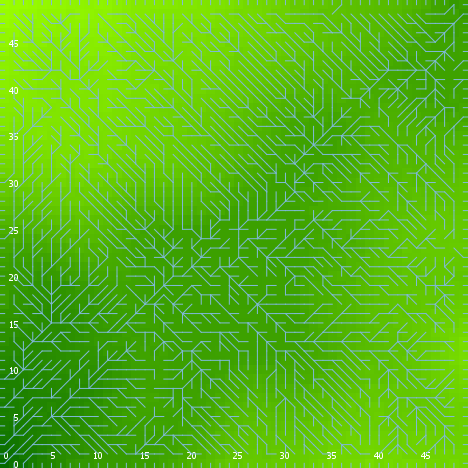

Source data for this figure (header and first rows):
export-world data (NetLogo 6.0.4)
land_05_withInitialEcologicalCommunity.n…
06/24/2020 22:38:32:955 +0100
RANDOM STATE
0 0 -1727483681 237 0.06698084270435653 …
GLOBALS
min-pxcor, max-pxcor, min-pycor, max-pycor, perspective, subject, nextIndex, directed-links, ticks, display-mode, ecol_brushfrequencyinflection, ecol_brushfrequencyrate, ecol_grassfrequencyinflection, ecol_grassfrequencyrate, ecol_woodfrequencyinflection, ecol_woodfrequencyrate, elevationdistribution, elev_algorithm-style, elev_featureanglerange, elev_inversioniterations, elev_noise, elev_numdepressions, elev_numprotuberances, elev_numranges
0, 49, 0, 49, 0, nobody, 2600, "UNDIRECTED", -1, "elevation (m)", 9.594, 0.09379, 0.4214, 0.09341, 36.25, 0.06182, [14.975609969207113 19.132295391913978 2…, "C#", 24.78, 0.3206, 3.916, 10, 4, 1
TURTLES
who, color, heading, xcor, ycor, shape, label, label-color, breed, hidden?, size, pen-size, pen-mode, numpoints
0, 35, 105, 16, 8, "default", "", 9.9, {breed flowholders}, true, 1, 1, "up", 
1, 45, 140, 7, 40, "default", "", 9.9, {breed flowholders}, true, 1, 1, "up", 
2, 35, 133, 2, 35, "default", "", 9.9, {breed flowholders}, true, 1, 1, "up", 
3, 85, 220, 24, 23, "default", "", 9.9, {breed flowholders}, true, 1, 1, "up", 
4, 125, 110, 48, 15, "default", "", 9.9, {breed flowholders}, true, 1, 1, "up", 
5, 25, 292, 37, 39, "default", "", 9.9, {breed flowholders}, true, 1, 1, "up", 
6, 115, 136, 3, 26, "default", "", 9.9, {breed flowholders}, true, 1, 1, "up", 
7, 125, 165, 13, 23, "default", "", 9.9, {breed flowholders}, true, 1, 1, "up", 
8, 115, 80, 36, 40, "default", "", 9.9, {breed flowholders}, true, 1, 1, "up", 
9, 55, 20, 1, 27, "default", "", 9.9, {breed flowholders}, true, 1, 1, "up", 
10, 97, 180, 22, 0, "line half", "", 9.9, {breed flowholders}, false, 1, 1, "up", 
11, 65, 12, 23, 14, "default", "", 9.9, {breed flowholders}, true, 1, 1, "up", 
12, 35, 179, 42, 45, "default", "", 9.9, {breed flowholders}, true, 1, 1, "up", 
13, 75, 286, 26, 38, "default", "", 9.9, {breed flowholders}, true, 1, 1, "up", 
14, 55, 158, 43, 19, "default", "", 9.9, {breed flowholders}, true, 1, 1, "up", 
15, 115, 226, 35, 12, "default", "", 9.9, {breed flowholders}, true, 1, 1, "up", 
16, 125, 17, 39, 3, "default", "", 9.9, {breed flowholders}, true, 1, 1, "up", 
17, 95, 3, 30, 47, "default", "", 9.9, {breed flowholders}, true, 1, 1, "up", 
18, 95, 292, 41, 12, "default", "", 9.9, {breed flowholders}, true, 1, 1, "up", 
19, 105, 293, 15, 2, "default", "", 9.9, {breed flowholders}, true, 1, 1, "up", 
20, 115, 248, 29, 28, "default", "", 9.9, {breed flowholders}, true, 1, 1, "up", 
21, 97, 90, 49, 5, "line half", "", 9.9, {breed flowholders}, false, 1, 1, "up", 
22, 105, 9, 28, 41, "default", "", 9.9, {breed flowholders}, true, 1, 1, "up", 
23, 55, 292, 2, 41, "default", "", 9.9, {breed flowholders}, true, 1, 1, "up", 
24, 55, 153, 48, 18, "default", "", 9.9, {breed flowholders}, true, 1, 1, "up", 
25, 125, 110, 41, 21, "default", "", 9.9, {breed flowholders}, true, 1, 1, "up", 
26, 85, 243, 44, 39, "default", "", 9.9, {breed flowholders}, true, 1, 1, "up", 
27, 45, 118, 18, 28, "default", "", 9.9, {breed flowholders}, true, 1, 1, "up", 
28, 5, 108, 9, 20, "default", "", 9.9, {breed flowholders}, true, 1, 1, "up", 
29, 95, 72, 7, 29, "default", "", 9.9, {breed flowholders}, true, 1, 1, "up", 
30, 97, 90, 49, 39, "line half", "", 9.9, {breed flowholders}, false, 1, 1, "up", 
31, 15, 347, 47, 34, "default", "", 9.9, {breed flowholders}, true, 1, 1, "up", 
32, 65, 337, 29, 47, "default", "", 9.9, {breed flowholders}, true, 1, 1, "up", 
33, 45, 221, 26, 33, "default", "", 9.9, {breed flowholders}, true, 1, 1, "up", 
34, 85, 339, 43, 2, "default", "", 9.9, {breed flowholders}, true, 1, 1, "up", 
35, 95, 154, 8, 36, "default", "", 9.9, {breed flowholders}, true, 1, 1, "up", 
36, 55, 31, 17, 36, "default", "", 9.9, {breed flowholders}, true, 1, 1, "up", 
37, 95, 157, 15, 46, "default", "", 9.9, {breed flowholders}, true, 1, 1, "up", 
38, 115, 175, 4, 3, "default", "", 9.9, {breed flowholders}, true, 1, 1, "up", 
39, 105, 250, 1, 34, "default", "", 9.9, {breed flowholders}, true, 1, 1, "up", 
40, 55, 313, 17, 26, "default", "", 9.9, {breed flowholders}, true, 1, 1, "up", 
41, 5, 224, 31, 8, "default", "", 9.9, {breed flowholders}, true, 1, 1, "up", 
42, 115, 191, 3, 17, "default", "", 9.9, {breed flowholders}, true, 1, 1, "up", 
43, 5, 139, 11, 38, "default", "", 9.9, {breed flowholders}, true, 1, 1, "up", 
44, 55, 136, 15, 10, "default", "", 9.9, {breed flowholders}, true, 1, 1, "up", 
45, 105, 180, 37, 4, "default", "", 9.9, {breed flowholders}, true, 1, 1, "up", 
46, 25, 334, 23, 6, "default", "", 9.9, {breed flowholders}, true, 1, 1, "up", 
47, 115, 79, 30, 37, "default", "", 9.9, {breed flowholders}, true, 1, 1, "up", 
48, 97, 90, 49, 24, "line half", "", 9.9, {breed flowholders}, false, 1, 1, "up", 
49, 85, 217, 23, 12, "default", "", 9.9, {breed flowholders}, true, 1, 1, "up", 
50, 125, 175, 42, 42, "default", "", 9.9, {breed flowholders}, true, 1, 1, "up", 
... 11,671 more rows
